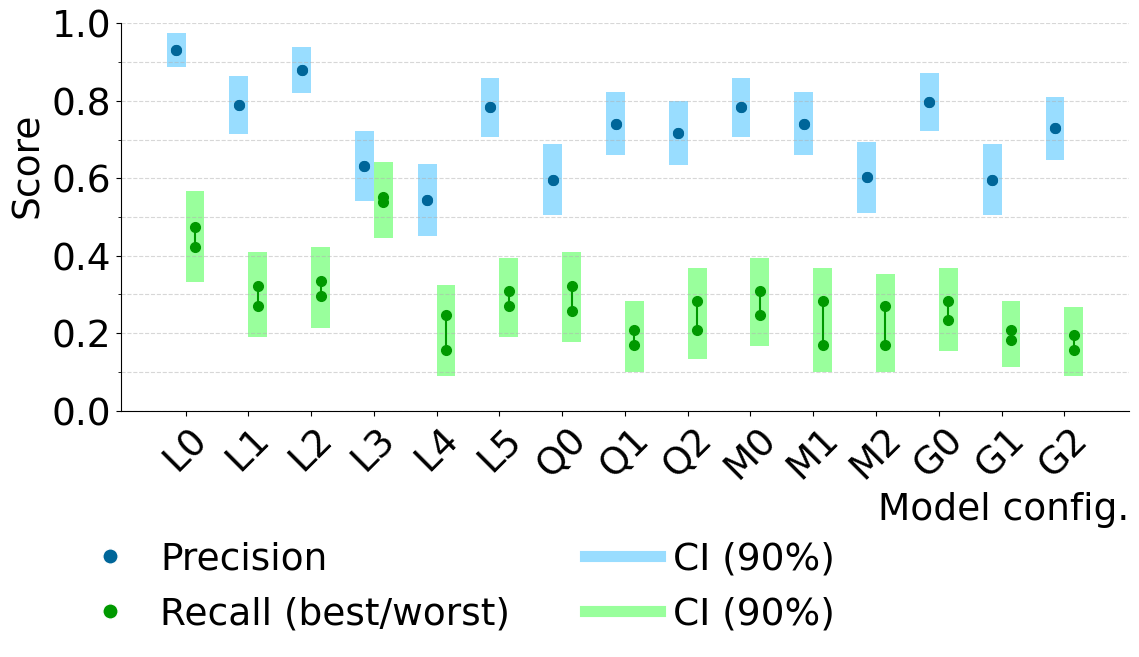

Write Python code to recreate this figure. (Note: this script raises an exception after producing the figure.)
import matplotlib.pyplot as plt
import numpy as np
from matplotlib.lines import Line2D
from matplotlib.ticker import MultipleLocator
from matplotlib.legend_handler import HandlerTuple

# Category labels
labels = ['L0', 'L1', 'L2', 'L3', 'L4', 'L5', 'Q0', 'Q1', 'Q2', 'M0', 'M1', 'M2', 'G0', 'G1', 'G2']
x = np.arange(len(labels))

# Offsets and sizes
tight_offset = 0.15
merged_box_width = 0.3
half_merged = merged_box_width / 2
merged_left = x - tight_offset
merged_right = x + tight_offset
box_alpha = 1.0

# Colors

# precision is light blue, recall is light green
# centers are darker versions of the same colors

precision_color = '#99ddff'
recall_color = '#99ff9c'
precision_center_color = "#006699"
recall_center_color = "#009900"
line_color = 'black'

# Font config
plt.rcParams.update({
  'font.family': 'Times New Roman',
  'font.size': 27,
  'axes.labelsize': 27,
  'xtick.labelsize': 27,
  'ytick.labelsize': 27,
  'legend.fontsize': 27
})

# Actual data (could be loaded from file)
p_center = np.array([0.9320, 0.7897, 0.8794, 0.6317, 0.5439, 0.7830, 0.5966, 0.7414, 0.7164, 0.7830, 0.7414, 0.6024, 0.7971, 0.5966, 0.7287])
p_low =    np.array([0.8878, 0.7148, 0.8204, 0.5424, 0.4516, 0.7073, 0.5057, 0.6607, 0.6332, 0.7073, 0.6607, 0.5117, 0.7233, 0.5057, 0.6467])
p_high =   np.array([0.9762, 0.8646, 0.9383, 0.7210, 0.6362, 0.8588, 0.6875, 0.8221, 0.7997, 0.8588, 0.8221, 0.6931, 0.8709, 0.6875, 0.8107])

r_best_center = np.array([0.4746, 0.3221, 0.3348, 0.5508, 0.2459, 0.3094, 0.3221, 0.2078, 0.2840, 0.3094, 0.2840, 0.2713, 0.2840, 0.2078, 0.1951])
r_best_low =    np.array([0.3820, 0.2357, 0.2475, 0.4586, 0.1665, 0.2240, 0.2357, 0.1332, 0.2007, 0.2240, 0.2007, 0.1893, 0.2007, 0.1332, 0.1224])
r_best_high =   np.array([0.5672, 0.4085, 0.4221, 0.6430, 0.3252, 0.3949, 0.4085, 0.2823, 0.3673, 0.3949, 0.3673, 0.3533, 0.3673, 0.2823, 0.2678])

r_worst_center = np.array([0.4238, 0.2713, 0.2967, 0.5381, 0.1569, 0.2713, 0.2586, 0.1697, 0.2078, 0.2459, 0.1697, 0.1697, 0.2332, 0.1824, 0.1569])
r_worst_low =    np.array([0.3322, 0.1893, 0.2123, 0.4457, 0.0906, 0.1893, 0.1779, 0.1010, 0.1332, 0.1665, 0.1010, 0.1010, 0.1553, 0.1116, 0.0906])
r_worst_high =   np.array([0.5153, 0.3533, 0.3811, 0.6305, 0.2233, 0.3533, 0.3393, 0.2383, 0.2823, 0.3252, 0.2383, 0.2383, 0.3110, 0.2531, 0.2233])

# Merge using extremes
def merge_extremes(low1, center1, high1, low2, center2, high2):
  return (
    np.minimum(low1, low2),
    np.minimum(center1, center2),
    np.maximum(center1, center2),
    np.maximum(high1, high2)
  )

merged_p_low, merged_p_cmin, merged_p_cmax, merged_p_high = merge_extremes(
  p_low, p_center, p_high,
  p_low, p_center, p_high
)

merged_r_low, merged_r_cmin, merged_r_cmax, merged_r_high = merge_extremes(
  r_best_low, r_best_center, r_best_high,
  r_worst_low, r_worst_center, r_worst_high
)

# Plotting
fig, ax = plt.subplots(figsize=(12, 7.7))

def draw_boxes(ax, positions, low, cmin, cmax, high, box_color, label):
  for i, (pos, lo, cmn, cmx, hi) in enumerate(zip(positions, low, cmin, cmax, high)):
    ax.add_patch(plt.Rectangle((pos - half_merged, min(lo, cmn)), merged_box_width, abs(cmn - lo),
                   color=box_color, alpha=box_alpha, linewidth=0))
    ax.add_patch(plt.Rectangle((pos - half_merged, min(cmn, cmx)), merged_box_width, abs(cmx - cmn),
                   color=box_color, alpha=box_alpha, linewidth=0))
    ax.add_patch(plt.Rectangle((pos - half_merged, min(cmx, hi)), merged_box_width, abs(hi - cmx),
                   color=box_color, alpha=box_alpha, linewidth=0))
    ax.plot([pos, pos], [cmn, cmx], color=recall_center_color, linewidth=1.5)
  ax.plot([], [], color=box_color, linewidth=8, label=label)

# Draw plots
draw_boxes(ax, merged_left, merged_p_low, merged_p_cmin, merged_p_cmax, merged_p_high, precision_color, 'Precision CI')
draw_boxes(ax, merged_right, merged_r_low, merged_r_cmin, merged_r_cmax, merged_r_high, recall_color, 'Recall CI')
ax.plot(merged_left, merged_p_cmin, 'o', color=precision_center_color, markersize=7)
ax.plot(merged_left, merged_p_cmax, 'o', color=precision_center_color, markersize=7)
ax.plot(merged_right, merged_r_cmin, 'o', color=recall_center_color, markersize=7)
ax.plot(merged_right, merged_r_cmax, 'o', color=recall_center_color, markersize=7)

# Legend setup
legend_handles = [
  Line2D([0], [0], marker='o', color='w', markerfacecolor=precision_center_color, markersize=11, label='Precision'),
  Line2D([0], [0], marker='o', color='w', markerfacecolor=recall_center_color, markersize=11, label='Recall (best/worst)'),
  Line2D([0], [0], color=precision_color, linewidth=8, label='CI (90%)'),
  Line2D([0], [0], color=recall_color, linewidth=8, label='CI (90%)')
]

ax.set_xticks(x)
ax.set_xticklabels(labels, rotation=45)
ax.set_ylabel('Score', ha='left', x=1.0)
ax.set_xlabel('Model config.', ha='right', x=1.0)
ax.set_ylim(0, 1.00)
ax.spines['top'].set_visible(False)
ax.spines['right'].set_visible(False)

ax.set_yticks(np.arange(0, 1.01, 0.2))
ax.yaxis.set_minor_locator(MultipleLocator(0.1))
ax.grid(which='minor', axis='y', linestyle='--', alpha=0.5)
ax.grid(which='major', axis='y', linestyle='--', alpha=0.5)
ax.legend(
  handles=legend_handles,
  loc='upper center',
  bbox_to_anchor=(0.33, -0.25),
  ncol=2,
  frameon=False,
  handletextpad=0.35
)

plt.tight_layout()
plt.savefig("../../results/graph/results_figure_b.png", dpi=300)
#plt.show()
